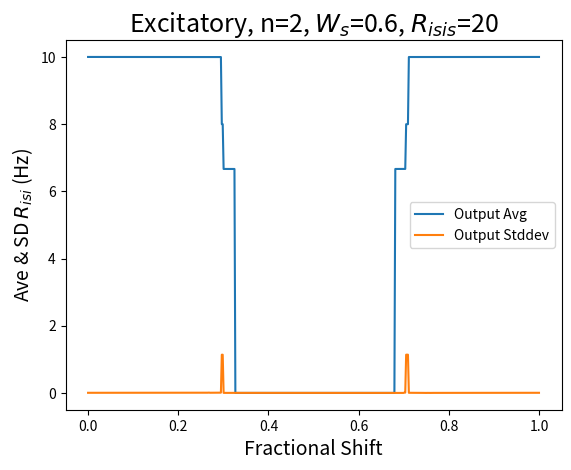

Reproduce this figure in Python.
from matplotlib import pyplot as plt
import math
import numpy as np


def main():
    # Constants defined from prompt on HW3
    Rm = 9 * (10**7)
    Vreset = -0.065
    El = Vreset
    V0 = Vreset
    Vth = -0.05
    tau_m = 0.03
    Ek = -0.07
    tau_sra = 0.1
    t_s = float("-inf")
    tau_s = 0.01

    # Tunable parameters
    Ie = 0
    Ws = 0.6
    Es = 0.0 # Excitatory synapse

    # Time initialization
    how_many_seconds = 10
    num_of_timesteps = 4000 * how_many_seconds
    delta_t = .00025

    # Hard coding r_isis frequency
    r_isis = 20

    list_of_list_of_spike_times = generate_spikes(tau_m, Vreset, Vth, num_of_timesteps, delta_t, t_s, tau_s, Ek, Rm, Ie, tau_sra, Ws, Es, r_isis, how_many_seconds)

    list_of_spike_data = generate_data(list_of_list_of_spike_times)

    plot_title = r"Excitatory, n=2, $W_{s}$=" + str(Ws) + r", $R_{isis}$=" + str(r_isis)

    plot_fshift_vs_avg_risi(list_of_spike_data, plot_title, r_isis)


# generate_spikes()
# Given some tunable parameters, returns the number of spikes for a range
# of current
def generate_spikes(tau_m, Vreset, Vth, num_of_timesteps, delta_t, t_s, tau_s, Ek, Rm, Ie, tau_sra, Ws, Es, r_isis, how_many_seconds):

    list_of_list_of_spike_times = []

    # Doing this because otherwise the mod will never work
    t_isis = int((1.0 / r_isis) * (num_of_timesteps / how_many_seconds))

    # We need a fractional shift between synapse 1 and synapse 2.
    time_shift_list = np.linspace(0, t_isis, 500)

    for time_shift_delta in time_shift_list:
        # t_j and tau_j replace t_s and tau_s
        tau_s = 0.01
        t_j1 = float("-inf")
        t_j2 = float("-inf")
        V = Vreset

        list_of_spike_times = []
        for i in range(1, num_of_timesteps):

            # i ranges from 0-40000, delta_t = 0.00025, some of the floating
            # points come out a bit weird, so I am rounding to 5 sig figs
            actual_time = round(i * delta_t, 5)

            if i % t_isis == 0:
                t_j1 = actual_time

            if (i + int(time_shift_delta)) % t_isis == 0:
                t_j2 = actual_time

            # Ws, Es are the same between the two synapses. So I'm using the same value.
            # He uses Wj and Ej, but I'm not changing the weights or E
            Vnext = V + (delta_t / tau_m) * (-V + Vreset + Rm * Ie -
                    ((Ws * (V - Es) * math.exp(-(actual_time - t_j1) / tau_s)) +
                    (Ws * (V - Es) * math.exp(-(actual_time - t_j2) / tau_s))))

            if Vnext >= Vth:
                V = Vreset # Setting V back to Vreset or El

                # Putting the spike time (in seconds) into list.
                list_of_spike_times.append(actual_time)
            # Iterating
            else:
                V = Vnext

        # Fractional shift is just time_shift / t_isis
        fractional_shift = time_shift_delta / t_isis
        list_of_list_of_spike_times.append((fractional_shift, list_of_spike_times))

    return list_of_list_of_spike_times


# generate_data()
# This method takes a list of spike timings and returns a list of tuples
# consisting of (r_isi, avg_interspike_time) for each frequency r_isi we have.
def generate_data(list_of_list_of_spike_times):

    list_of_spike_data = []

    # Getting the average inter-spike times for each fractional_shift
    for list_of_spike_times in list_of_list_of_spike_times:
        fractional_shift = list_of_spike_times[0]
        spike_times = list_of_spike_times[1]

        how_many_spikes = len(spike_times)
        list_of_interspike_times = []

        # If we didn't have any spikes or we only had 1 spike, then our
        # inter-spike average is 0
        for i in range(how_many_spikes):

            if (i + 1) < how_many_spikes:
                list_of_interspike_times.append((spike_times[i+1] - spike_times[i]))

        avg_firing_rate = 0
        stddev = 0
        if list_of_interspike_times != []:

            avg_firing_rate = 1.0 / np.average(list_of_interspike_times)
            stddev = np.std(list_of_interspike_times)

        # Standard deviation doesn't actually show up much in graph, multiply by 50
        list_of_spike_data.append((fractional_shift, avg_firing_rate, stddev * 50))

    return list_of_spike_data


# plot_fshift_vs_avg_risi()
# Plotting fractional shift vs avg. firing rate and stddev
def plot_fshift_vs_avg_risi(list_of_spike_data, plot_title, r_isis):
    x = [i[0] for i in list_of_spike_data]
    y = [i[1] for i in list_of_spike_data]
    stddev = [i[2] for i in list_of_spike_data]

    plt.xlabel(r'Fractional Shift', fontsize=14)
    plt.ylabel(r'Ave & SD $R_{isi}$ (Hz)', fontsize=14)
    plt.title(plot_title, fontsize=18)

    avg_rate_plot = plt.plot(x,y, label="Output Avg")
    stddev_plot = plt.plot(x, stddev, label="Output Stddev")
    plt.legend()
    plt.show()


if __name__ == "__main__":
    main()
